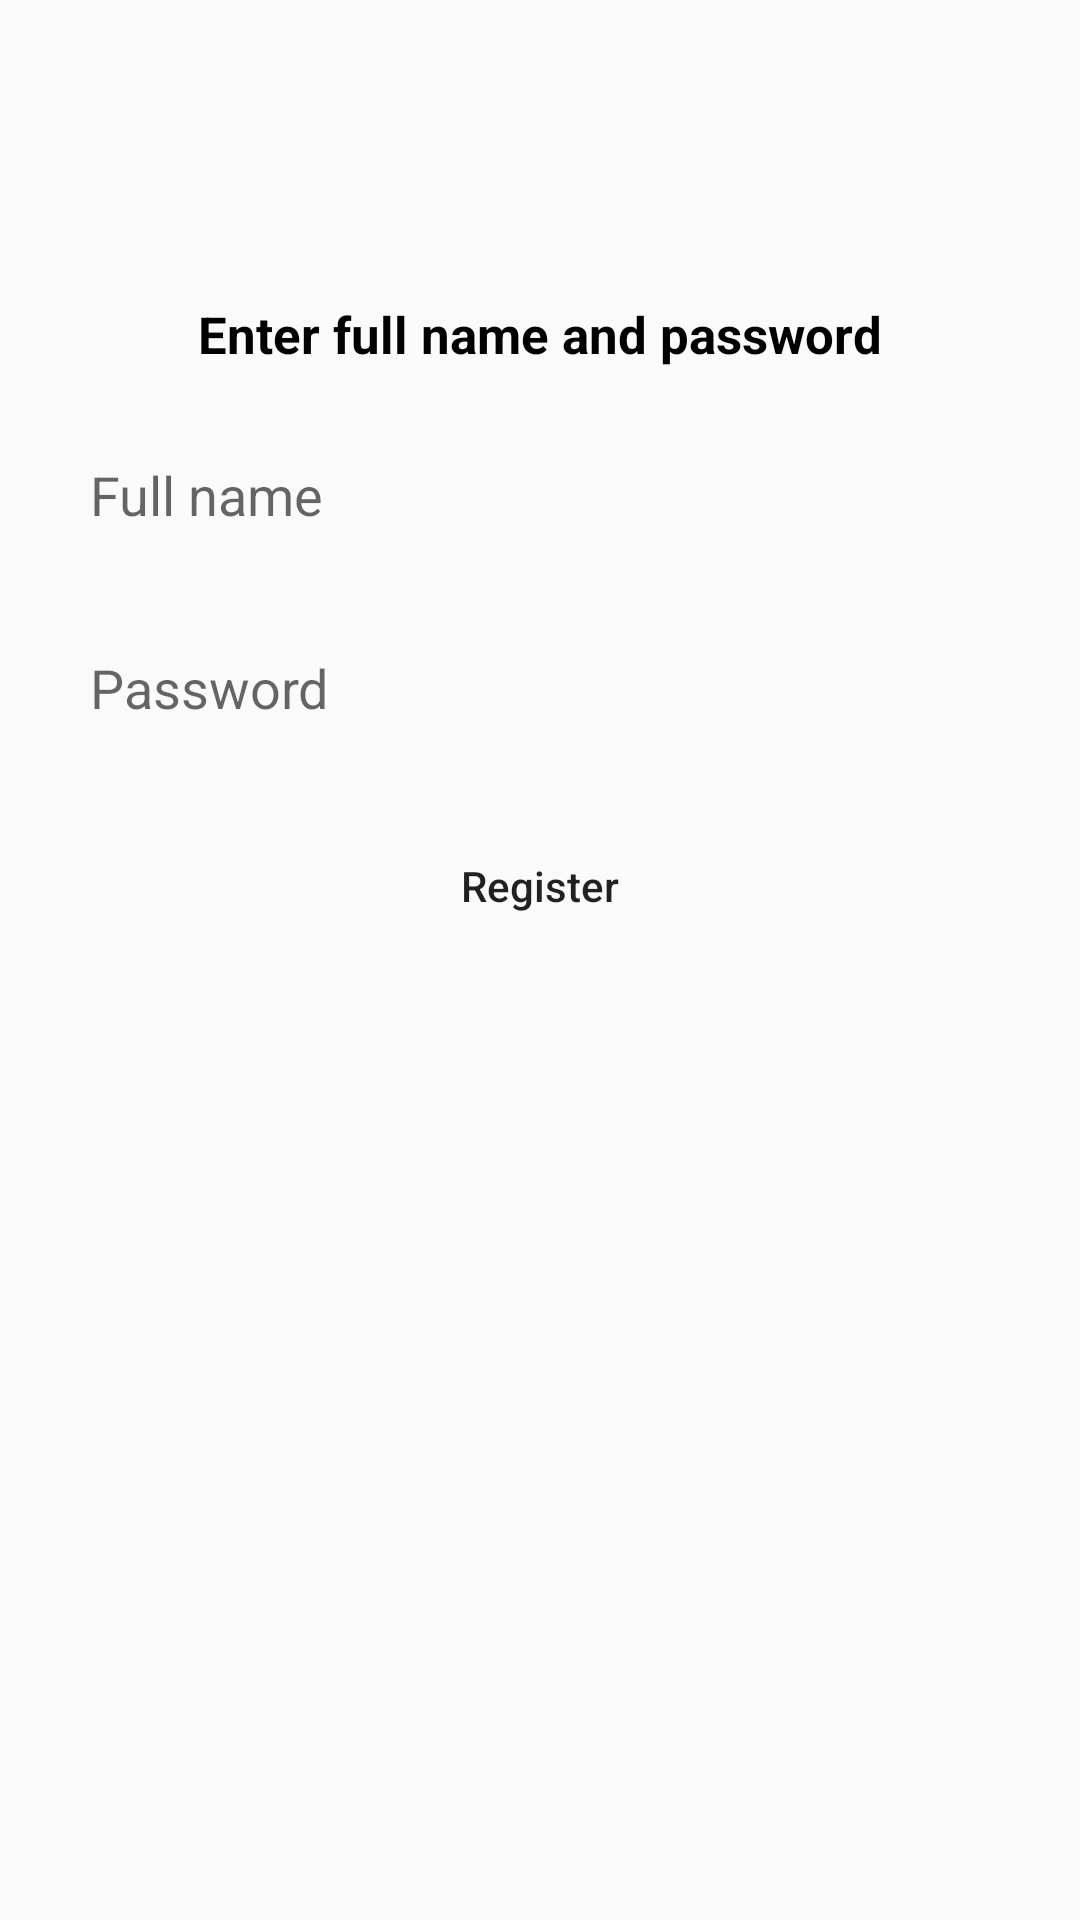

The Android layout XML behind this screen, and the referenced resources:
<!-- AndroidManifest.xml: application theme AppTheme -->
<!-- res/layout/fragment_register_namepass.xml -->
<?xml version="1.0" encoding="utf-8"?>
<android.support.constraint.ConstraintLayout xmlns:android="http://schemas.android.com/apk/res/android"
                                             android:layout_width="match_parent"
                                             android:layout_height="match_parent"
                                             xmlns:app="http://schemas.android.com/apk/res-auto">

    <TextView
            android:id="@+id/title"
            android:layout_width="wrap_content"
            android:layout_height="wrap_content"
            android:text="Enter full name and password"
            android:textSize="17sp"
            android:textColor="@color/black"
            android:textStyle="bold"
            app:layout_constraintStart_toStartOf="parent"
            app:layout_constraintTop_toTopOf="parent"
            app:layout_constraintEnd_toEndOf="parent"
            android:layout_marginTop="100dp"/>

    <EditText
            android:id="@+id/full_name_input"
            style="@style/login_input"
            android:inputType="textPersonName"
            android:hint="Full name"
            app:layout_constraintTop_toBottomOf="@id/title"/>

    <EditText
            android:id="@+id/password_input"
            style="@style/login_input"
            android:inputType="textPassword"
            android:hint="Password"
            app:layout_constraintTop_toBottomOf="@id/full_name_input"/>

    <Button
            android:id="@+id/register_btn"
            android:text="Register"
            style="@style/login_btn"
            app:layout_constraintTop_toBottomOf="@id/password_input"/>

</android.support.constraint.ConstraintLayout>
<!-- resources referenced by this layout -->
<resources>
  <color name="black">#000</color>
  <style name="login_btn" parent="login_input">
          <item name="android:background">@drawable/login_btn_bg</item>
          <item name="android:textColor">@color/login_btn_color</item>
          <item name="android:textAllCaps">false</item>
      </style>
  <style name="login_input">
          <item name="android:layout_width">match_parent</item>
          <item name="android:layout_height">wrap_content</item>
          <item name="android:layout_marginStart">20dp</item>
          <item name="android:layout_marginEnd">20dp</item>
          <item name="android:layout_marginTop">20dp</item>
          <item name="android:background">@drawable/login_input_bg</item>
          <item name="android:padding">10dp</item>
      </style>
  <style name="AppTheme" parent="Theme.AppCompat.Light.NoActionBar">
          
          <item name="colorPrimary">@color/colorPrimary</item>
          <item name="colorPrimaryDark">@color/colorPrimaryDark</item>
          <item name="colorAccent">@color/colorAccent</item>
      </style>
  <color name="colorPrimary">#008577</color>
  <color name="colorPrimaryDark">#00574B</color>
  <color name="colorAccent">#D81B60</color>
</resources>
